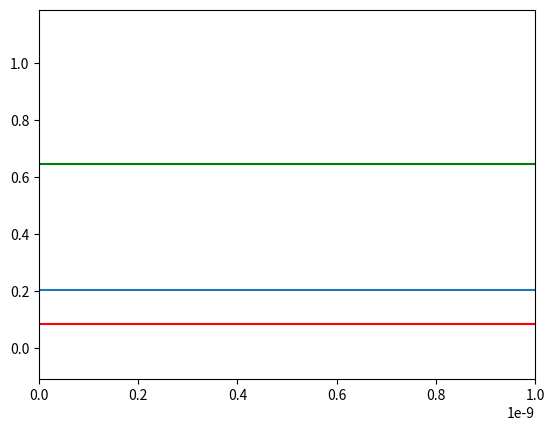

Python code for this plot:
import matplotlib.pyplot as plt
import numpy as np
from scipy.optimize import curve_fit
from scipy.signal import find_peaks

def gaussian(x, a, x0, sigma):
    return a * np.exp(-(x - x0) ** 2 / (2 * sigma ** 2))

def fit_gaussian(x, y):
    popt, _ = curve_fit(gaussian, x, y, p0=[1, np.mean(x), np.std(x)])
    return popt


x = np.linspace(0, 10, 100)
# y = gaussian(x, 1, 5, 2) + np.random.normal(0, 0.1, x.size)
y = gaussian(x, 1, 5, 2) + np.random.normal(0, 0.1, x.size)

peaks, _ = find_peaks(y, height=0.5)
popt = fit_gaussian(x[peaks], y[peaks])
print(popt)
popt_1 = [1.00764663e+00, 4.58549776e-10, 4.86833789e-10]
plt.plot(x, y)
plt.xlim(0, 10E-10)
plt.plot(x, gaussian(x, *popt), 'r-')
plt.plot(x, gaussian(x, *popt_1), 'g-')

plt.show()